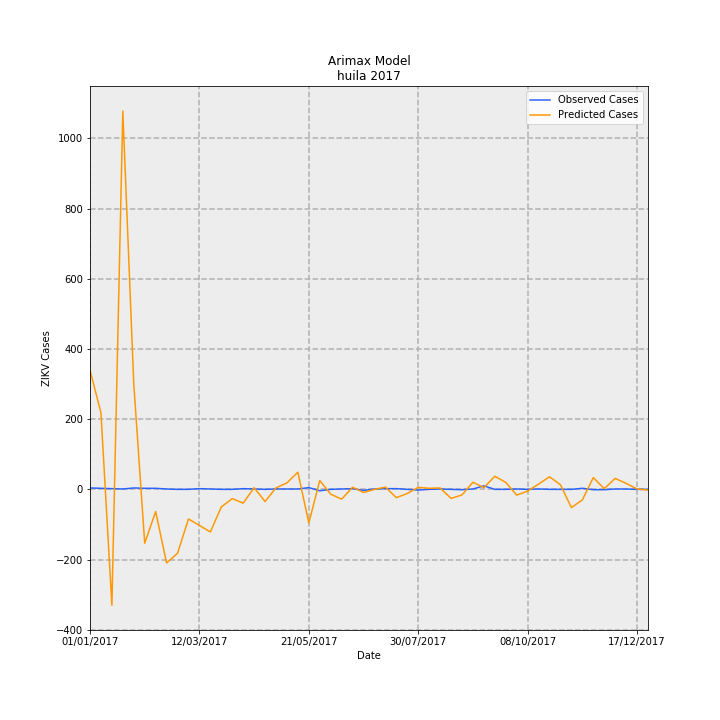

The table this chart was drawn from, first rows:
Date, predictions_incidence, observed_incidence, Predicted Cases, Observed Cases, error
01/01/2017, 29.39, 0.3464, 339.3, 4.0, -335.3
08/01/2017, 18.93, 0.2598, 218.6, 3, -215.6
15/01/2017, -28.6, 0.1732, -330.3, 2.0, 332.3
22/01/2017, 93.31, 0.08659, 1078, 1.0, -1077
29/01/2017, 26.06, 0.3464, 300.9, 4.0, -296.9
05/02/2017, -13.29, 0.2598, -153.5, 3, 156.5
12/02/2017, -5.468, 0.2598, -63.15, 3, 66.15
19/02/2017, -18.15, 0.08659, -209.7, 1.0, 210.7
26/02/2017, -15.78, 0.0, -182.2, 0.0, 182.2
05/03/2017, -7.299, 0.0, -84.29, 0.0, 84.29
12/03/2017, -8.904, 0.1732, -102.8, 2.0, 104.8
19/03/2017, -10.51, 0.08659, -121.4, 1.0, 122.4
26/03/2017, -4.35, 0.0, -50.23, 0.0, 50.23
02/04/2017, -2.28, 0.0, -26.33, 0.0, 26.33
09/04/2017, -3.403, 0.1732, -39.3, 2.0, 41.3
16/04/2017, 0.4051, 0.08659, 4.678, 1.0, -3.678
23/04/2017, -2.992, 0.0, -34.56, 0.0, 34.56
30/04/2017, 0.3675, 0.08659, 4.244, 1.0, -3.244
07/05/2017, 1.596, 0.08659, 18.43, 1.0, -17.43
14/05/2017, 4.232, 0.08659, 48.87, 1.0, -47.87
21/05/2017, -8.289, 0.433, -95.73, 5.0, 100.7
28/05/2017, 2.179, -0.3464, 25.17, -4.0, -29.17
04/06/2017, -1.185, 0.0, -13.69, 0.0, 13.69
11/06/2017, -2.422, 0.08659, -27.97, 1.0, 28.97
18/06/2017, 0.5166, 0.1732, 5.965, 2.0, -3.965
25/06/2017, -0.7727, -0.2598, -8.923, -3, 5.923
02/07/2017, -0.01868, 0.08659, -0.2157, 1.0, 1.216
09/07/2017, 0.5484, 0.1732, 6.332, 2.0, -4.332
16/07/2017, -2.045, 0.1732, -23.62, 2.0, 25.62
23/07/2017, -1.02, 0.0, -11.78, 0.0, 11.78
30/07/2017, 0.4932, -0.1732, 5.695, -2.0, -7.695
06/08/2017, 0.2618, 0.0, 3.023, 0.0, -3.023
13/08/2017, 0.3494, 0.08659, 4.035, 1.0, -3.035
20/08/2017, -2.228, 0.0, -25.73, 0.0, 25.73
27/08/2017, -1.373, -0.08659, -15.85, -1.0, 14.85
03/09/2017, 1.756, 0.08659, 20.28, 1.0, -19.28
10/09/2017, 0.4135, 0.8659, 4.776, 10.0, 5.224
17/09/2017, 3.236, 0.0, 37.37, 0.0, -37.37
24/09/2017, 1.728, 0.0, 19.96, 0.0, -19.96
01/10/2017, -1.424, 0.08659, -16.44, 1.0, 17.44
08/10/2017, -0.4321, 0.0, -4.99, 0.0, 4.99
15/10/2017, 1.301, 0.08659, 15.03, 1.0, -14.03
22/10/2017, 3.105, 0.0, 35.86, 0.0, -35.86
29/10/2017, 1.118, 0.0, 12.91, 0.0, -12.91
05/11/2017, -4.496, 0.0, -51.92, 0.0, 51.92
12/11/2017, -2.607, 0.2598, -30.1, 3, 33.1
19/11/2017, 2.904, -0.08659, 33.54, -1.0, -34.54
26/11/2017, 0.1637, -0.08659, 1.89, -1.0, -2.89
03/12/2017, 2.704, 0.08659, 31.22, 1.0, -30.22
10/12/2017, 1.479, 0.08659, 17.08, 1.0, -16.08
17/12/2017, 0.08763, 0.0, 1.012, 0.0, -1.012
24/12/2017, -0.1837, 0.0, -2.121, 0.0, 2.121
